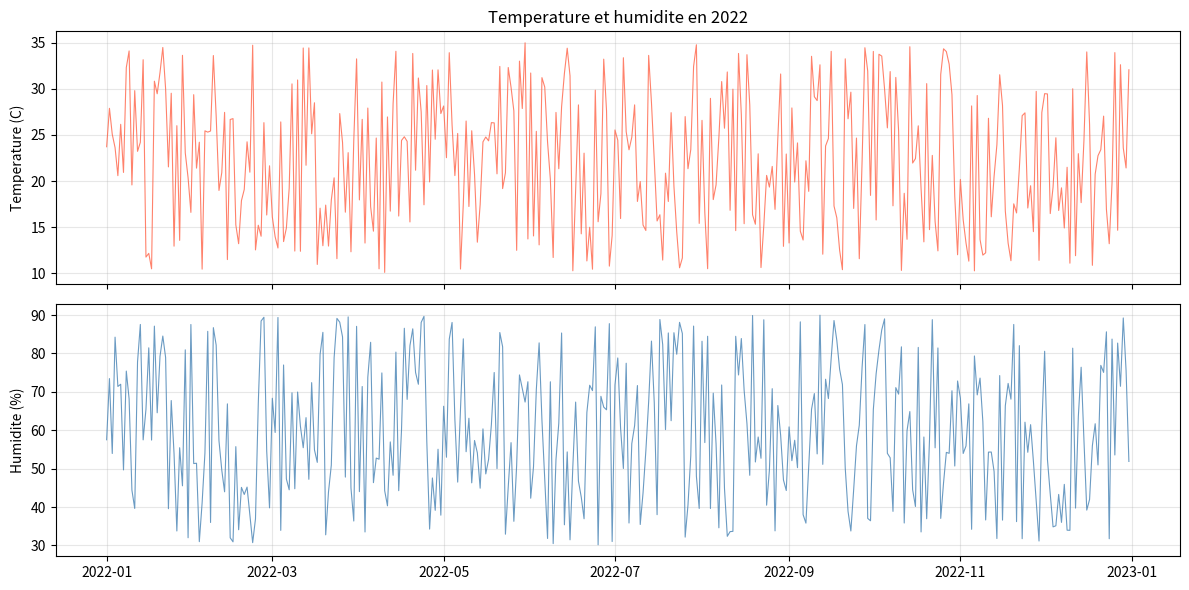
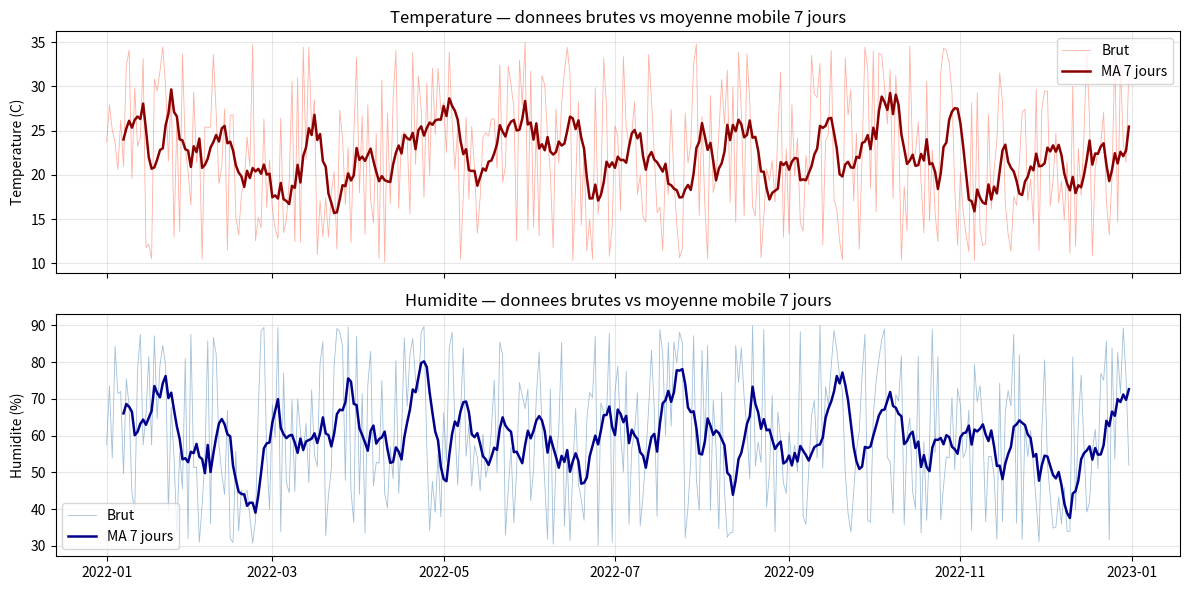

The matplotlib source for these figures, in order:
import numpy as np

dates = np.arange('2020-01-01', '2020-02-01', dtype='datetime64[D]')
print('January 2020 dates:\n', dates)


formatted_dates = np.datetime_as_string(dates, unit='D')
print('Formatted dates:\n', formatted_dates)


import pandas as pd

ts_data = pd.Series(
    np.random.randn(100),
    index=pd.date_range('2024-01-01', periods=100)
)

rolling_mean = ts_data.rolling(window=5).mean()
window_sum   = ts_data.rolling(window=5).sum()

print('Rolling mean (5 jours) :\n', rolling_mean.head(10))
print('\nWindow sum  (5 jours) :\n', window_sum.head(10))


sma = ts_data.rolling(window=5).mean()
print('Simple moving average :\n', sma.head(10))


import numpy as np
import pandas as pd

np.random.seed(0)

dates       = pd.date_range('2022-01-01', '2022-12-31', freq='D')
temperature = np.random.uniform(10, 35, size=len(dates))
humidity    = np.random.uniform(30, 90, size=len(dates))

df = pd.DataFrame({'Date': dates, 'Temperature': temperature, 'Humidity': humidity})
df.set_index('Date', inplace=True)

print(df.head())
print(f'\nShape : {df.shape}')


# Statistiques descriptives
print('--- Temperature ---')
print(f'Moyenne   : {df["Temperature"].mean():.2f} C')
print(f'Mediane   : {df["Temperature"].median():.2f} C')
print(f'Ecart-type: {df["Temperature"].std():.2f} C')

print('\n--- Humidite ---')
print(f'Moyenne   : {df["Humidity"].mean():.2f} %')
print(f'Mediane   : {df["Humidity"].median():.2f} %')
print(f'Ecart-type: {df["Humidity"].std():.2f} %')

# Dates extremes
print(f'\nJour le plus chaud  : {df["Temperature"].idxmax().date()}  ({df["Temperature"].max():.2f} C)')
print(f'Jour le plus humide : {df["Humidity"].idxmax().date()}  ({df["Humidity"].max():.2f} %)')


import matplotlib.pyplot as plt

fig, axes = plt.subplots(2, 1, figsize=(12, 6), sharex=True)

axes[0].plot(df.index, df['Temperature'], color='tomato', linewidth=0.8, alpha=0.8)
axes[0].set_ylabel('Temperature (C)')
axes[0].set_title('Temperature et humidite en 2022')
axes[0].grid(True, alpha=0.3)

axes[1].plot(df.index, df['Humidity'], color='steelblue', linewidth=0.8, alpha=0.8)
axes[1].set_ylabel('Humidite (%)')
axes[1].grid(True, alpha=0.3)

plt.tight_layout()
plt.show()


df['Temp_MA7']     = df['Temperature'].rolling(window=7).mean()
df['Humidity_MA7'] = df['Humidity'].rolling(window=7).mean()

print(df[['Temperature','Temp_MA7','Humidity','Humidity_MA7']].head(10))


fig, axes = plt.subplots(2, 1, figsize=(12, 6), sharex=True)

axes[0].plot(df.index, df['Temperature'], color='tomato',   linewidth=0.6, alpha=0.5, label='Brut')
axes[0].plot(df.index, df['Temp_MA7'],    color='darkred',  linewidth=1.8, label='MA 7 jours')
axes[0].set_ylabel('Temperature (C)')
axes[0].set_title('Temperature — donnees brutes vs moyenne mobile 7 jours')
axes[0].legend()
axes[0].grid(True, alpha=0.3)

axes[1].plot(df.index, df['Humidity'],    color='steelblue', linewidth=0.6, alpha=0.5, label='Brut')
axes[1].plot(df.index, df['Humidity_MA7'],color='darkblue',  linewidth=1.8, label='MA 7 jours')
axes[1].set_ylabel('Humidite (%)')
axes[1].set_title('Humidite — donnees brutes vs moyenne mobile 7 jours')
axes[1].legend()
axes[1].grid(True, alpha=0.3)

plt.tight_layout()
plt.show()
